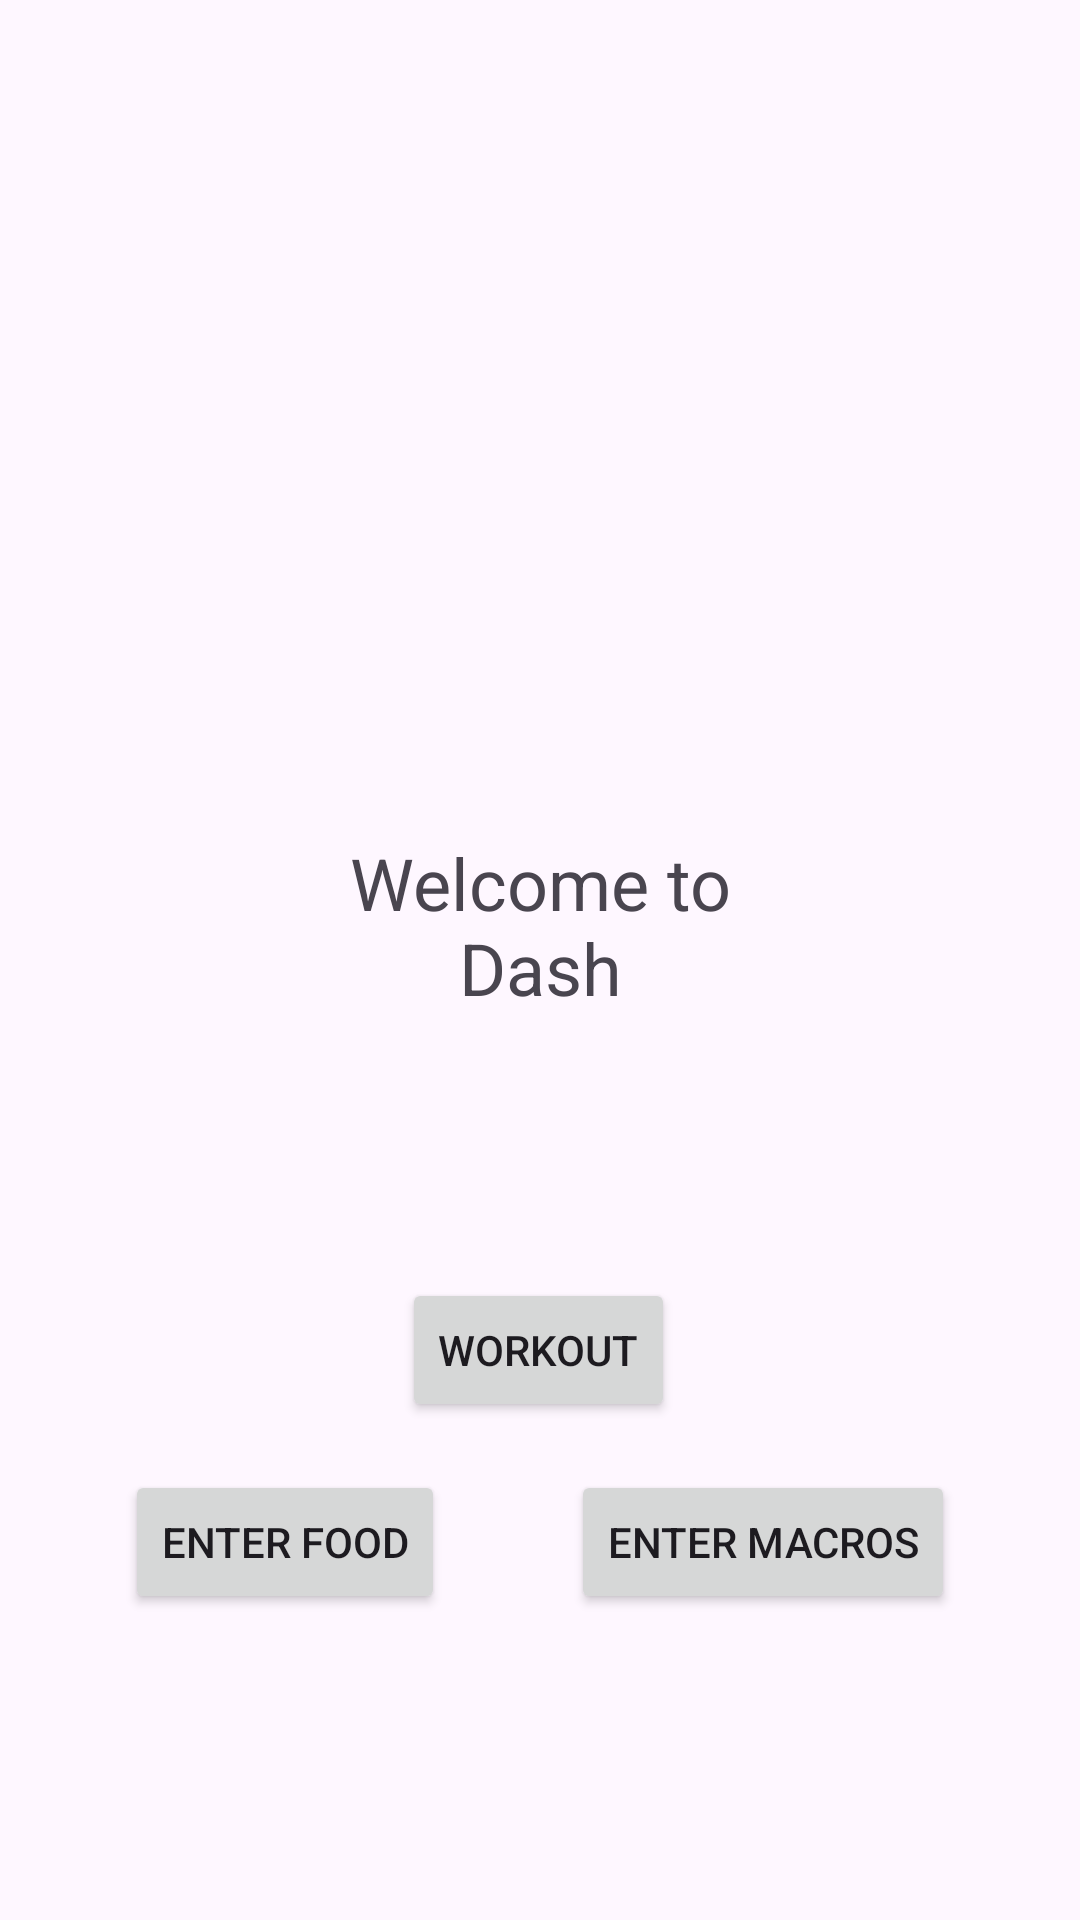

This screen was rendered from an Android layout file. Write that file and the resources it references.
<!-- AndroidManifest.xml: application theme Theme.Healthtrackingapp -->
<!-- res/layout/activity_dashboard.xml -->
<?xml version="1.0" encoding="utf-8"?>
<FrameLayout xmlns:android="http://schemas.android.com/apk/res/android"
    xmlns:app="http://schemas.android.com/apk/res-auto"
    xmlns:tools="http://schemas.android.com/tools"
    android:layout_width="match_parent"
    android:layout_height="match_parent"
    tools:context=".DashboardActivity">
<androidx.constraintlayout.widget.ConstraintLayout
    android:layout_width="match_parent"
    android:layout_height="match_parent">

    <TextView
        android:id="@+id/txtDashTest"
        android:layout_width="159dp"
        android:layout_height="84dp"
        android:text="Welcome to Dash"
        android:textAlignment="center"
        android:textSize="24sp"
        app:layout_constraintBottom_toBottomOf="parent"
        app:layout_constraintEnd_toEndOf="parent"
        app:layout_constraintStart_toStartOf="parent"
        app:layout_constraintTop_toTopOf="parent" />

    <Button
        android:id="@+id/workoutButton"
        android:layout_width="wrap_content"
        android:layout_height="48dp"
        android:layout_marginTop="64dp"
        android:text="Workout"
        app:layout_constraintEnd_toEndOf="parent"
        app:layout_constraintHorizontal_bias="0.498"
        app:layout_constraintStart_toStartOf="parent"
        app:layout_constraintTop_toBottomOf="@+id/txtDashTest" />
    <Button
        android:id="@+id/foodButton"
        android:layout_width="wrap_content"
        android:layout_height="48dp"
        android:layout_marginTop="16dp"
        android:text="Enter Food"
        app:layout_constraintEnd_toStartOf="@+id/macrosButton"
        app:layout_constraintHorizontal_bias="0.5"
        app:layout_constraintStart_toStartOf="parent"
        app:layout_constraintTop_toBottomOf="@+id/workoutButton" />
    <Button
        android:id="@+id/macrosButton"
        android:layout_width="wrap_content"
        android:layout_height="48dp"
        android:layout_marginTop="16dp"
        android:text="Enter Macros"
        app:layout_constraintEnd_toEndOf="parent"
        app:layout_constraintStart_toEndOf="@+id/foodButton"
        app:layout_constraintTop_toBottomOf="@+id/workoutButton" />

</androidx.constraintlayout.widget.ConstraintLayout>
    </FrameLayout>
<!-- resources referenced by this layout -->
<resources>
  <style name="Theme.Healthtrackingapp" parent="Base.Theme.Healthtrackingapp" />
  <style name="Base.Theme.Healthtrackingapp" parent="Theme.Material3.DayNight.NoActionBar">
          
          
      </style>
</resources>
